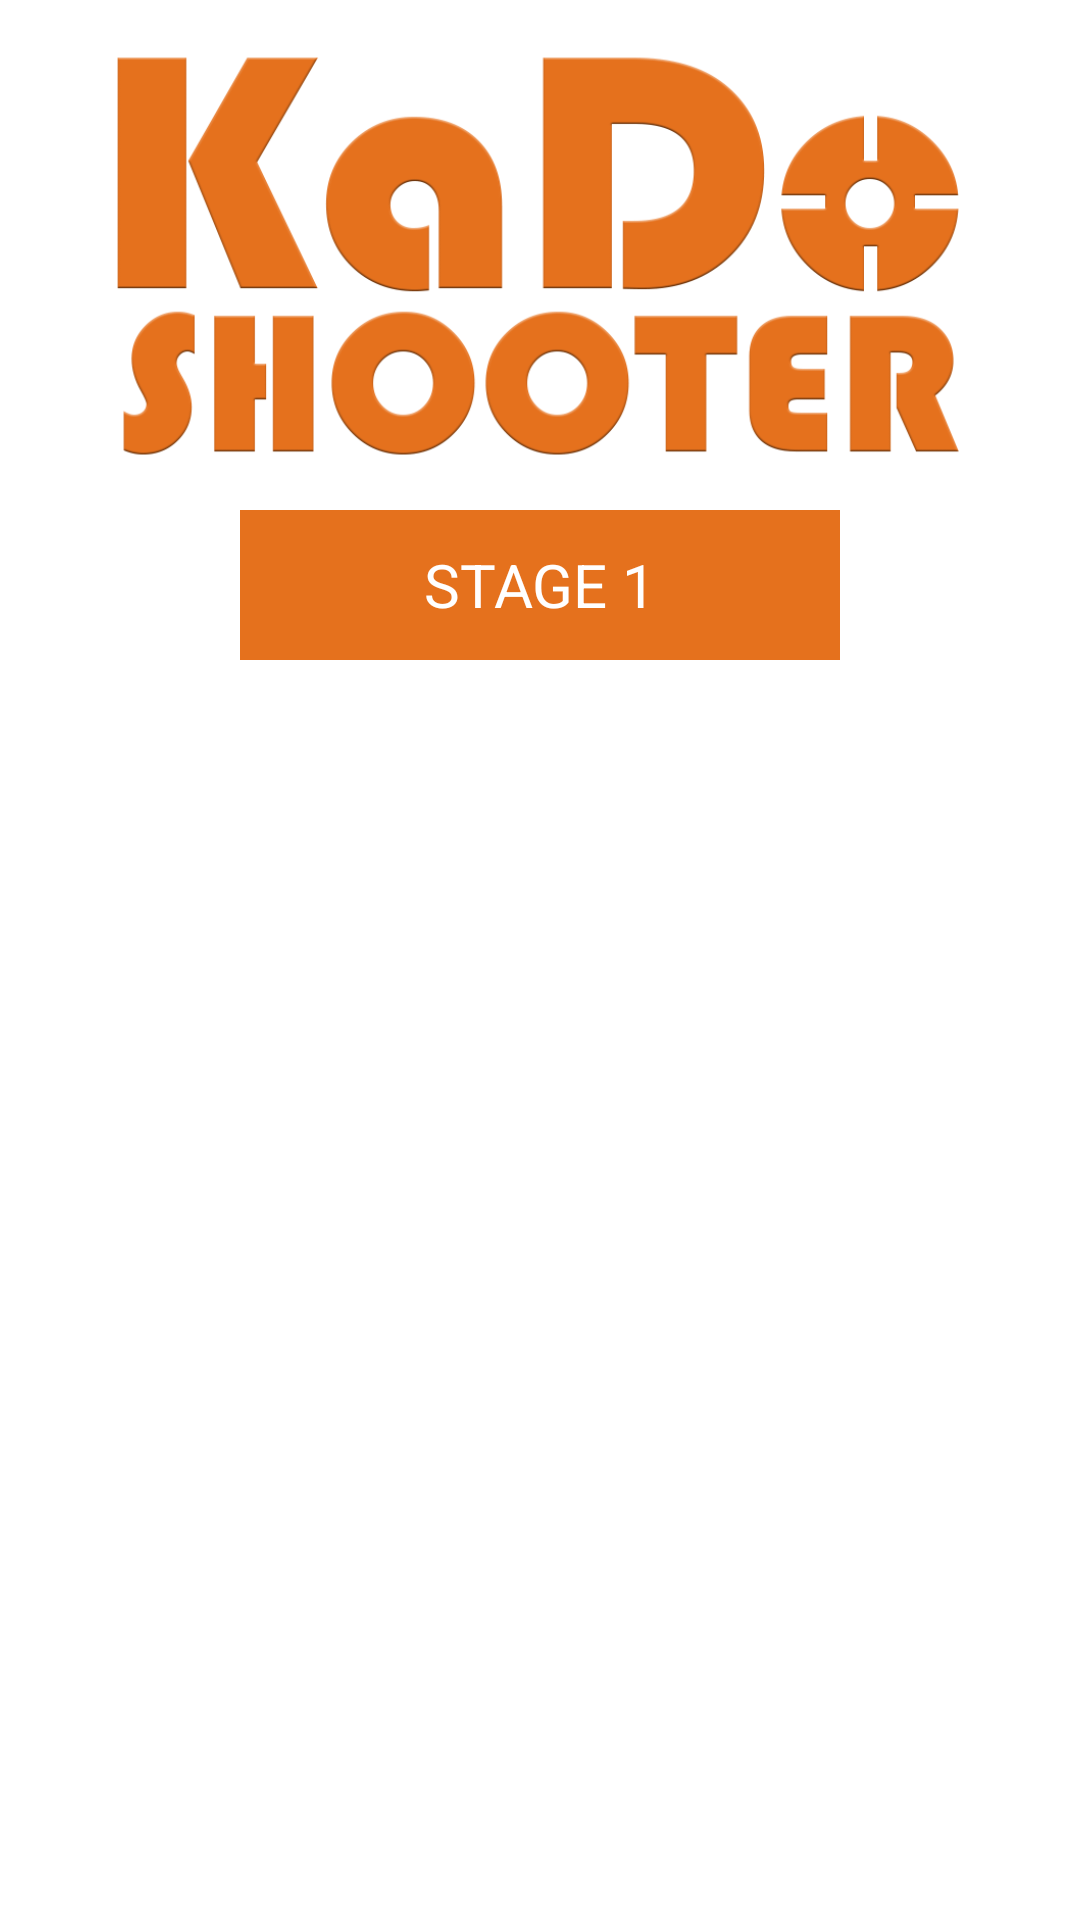

This screen was rendered from an Android layout file. Write that file and the resources it references.
<!-- AndroidManifest.xml: application theme Theme.TestMovement -->
<!-- res/layout/activity_main.xml -->
<?xml version="1.0" encoding="utf-8"?>
<LinearLayout xmlns:android="http://schemas.android.com/apk/res/android"
    xmlns:app="http://schemas.android.com/apk/res-auto"
    xmlns:tools="http://schemas.android.com/tools"
    android:layout_width="match_parent"
    android:layout_height="match_parent"
    tools:context=".MainActivity"
    android:orientation="vertical">

    <ImageView
        android:id="@+id/logo"
        android:layout_width="match_parent"
        android:layout_height="150dp"
        android:src="@drawable/kado_logo"
        android:layout_marginTop="10dp"
        />

    <TextView
        android:id="@+id/stage1"
        android:layout_width="200dp"
        android:layout_height="50dp"
        android:layout_gravity="center"
        android:layout_margin="10dp"
        android:background="@color/orange"
        android:gravity="center_horizontal|center_vertical"
        android:text="STAGE 1"
        android:textColor="#FFFFFF"
        android:textSize="20dp"
        android:onClick="onClickStage1"
        />

</LinearLayout>
<!-- resources referenced by this layout -->
<resources>
  <color name="orange">#e5711d</color>
  <!-- drawable kado_logo: png bitmap (drawable, 63449 bytes) -->
</resources>
